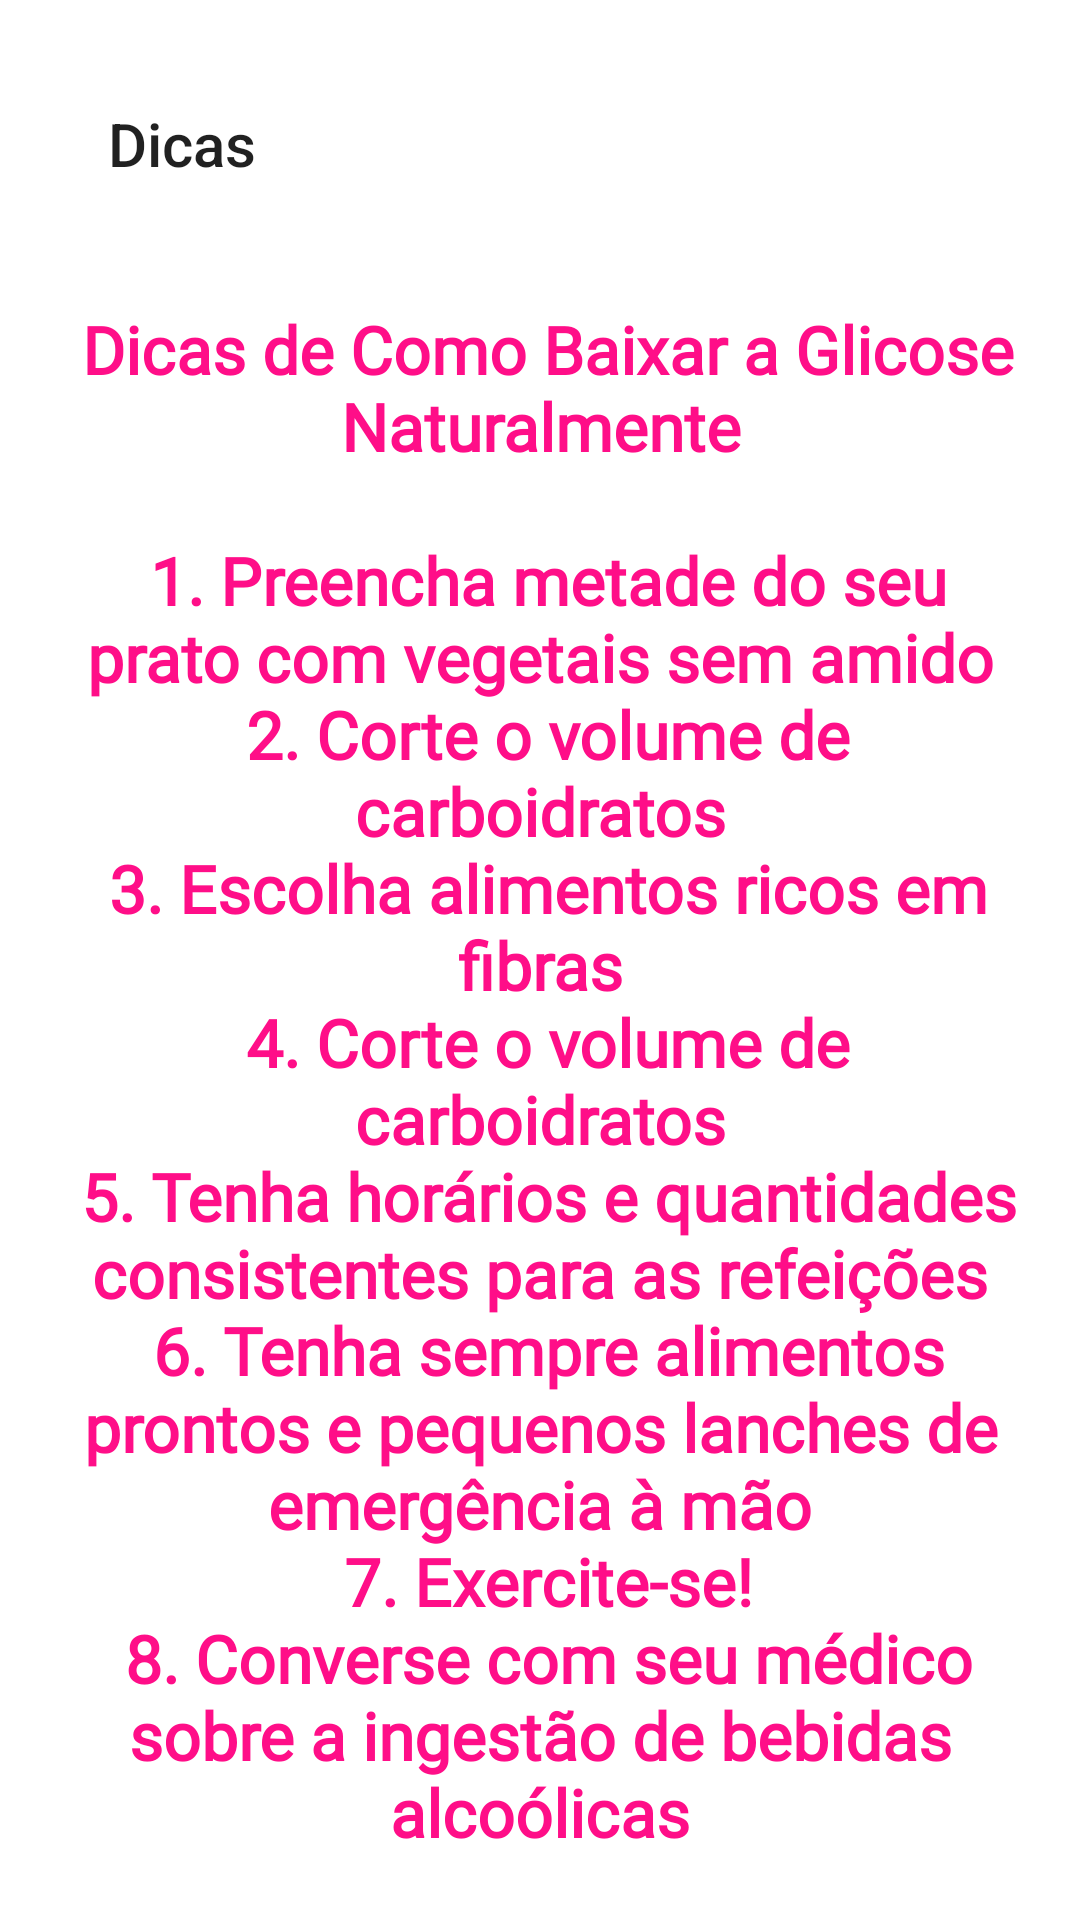

Write the Android layout XML for this screen, with the resource values it uses.
<!-- AndroidManifest.xml: application theme AppTheme -->
<!-- res/layout/dialog_tips.xml -->
<?xml version="1.0" encoding="utf-8"?>
<androidx.constraintlayout.widget.ConstraintLayout
    xmlns:android="http://schemas.android.com/apk/res/android"
    xmlns:app="http://schemas.android.com/apk/res-auto"
    android:background="@android:color/white"
    android:layout_width="match_parent"
    android:layout_height="wrap_content"
    app:behavior_hideable="true"
    app:behavior_peekHeight="56dp"
    app:layout_behavior="@string/bottom_sheet_behavior"
    >

    <LinearLayout
        android:layout_width="match_parent"
        android:layout_height="wrap_content"
        android:orientation="vertical"
        android:padding="20dp"
        app:layout_constraintBottom_toBottomOf="parent"
        app:layout_constraintEnd_toEndOf="parent"
        app:layout_constraintStart_toStartOf="parent"
        app:layout_constraintTop_toTopOf="parent">
        <Toolbar
            android:title="Dicas"
            android:layout_width="match_parent"
            android:layout_height="wrap_content"/>

        <TextView
            android:layout_width="match_parent"
            android:layout_height="wrap_content"
            android:fontFamily="@font/amatic_sc_bold"
            android:gravity="center"
            android:text="@string/dicas"
            android:textAppearance="@style/TextAppearance.AppCompat.Large"
            android:textColor="@color/colorAccent"
            android:textStyle="bold" />

    </LinearLayout>
</androidx.constraintlayout.widget.ConstraintLayout>
<!-- resources referenced by this layout -->
<resources>
  <color name="colorAccent">#FF0E88</color>
  <string name="dicas">\n
          Dicas de Como Baixar a Glicose Naturalmente\n\n
          1. Preencha metade do seu prato com vegetais sem amido\n
          2. Corte o volume de carboidratos\n
          3. Escolha alimentos ricos em fibras\n
          4. Corte o volume de carboidratos\n
          5. Tenha horários e quantidades consistentes para as refeições\n
          6. Tenha sempre alimentos prontos e pequenos lanches de emergência à mão\n
          7. Exercite-se!\n
          8. Converse com seu médico sobre a ingestão de bebidas alcoólicas\n
          9. Beba água!\n
          10. Durma bem e por tempo adequado\n
      </string>
  <style name="AppTheme" parent="Theme.MaterialComponents.Light.NoActionBar">
          
          <item name="colorPrimary">@color/colorPrimary</item>
          <item name="colorPrimaryDark">#FF0E88</item>
          <item name="colorAccent">@color/colorAccent</item>
      </style>
  <color name="colorPrimary">#FF0E88</color>
</resources>
